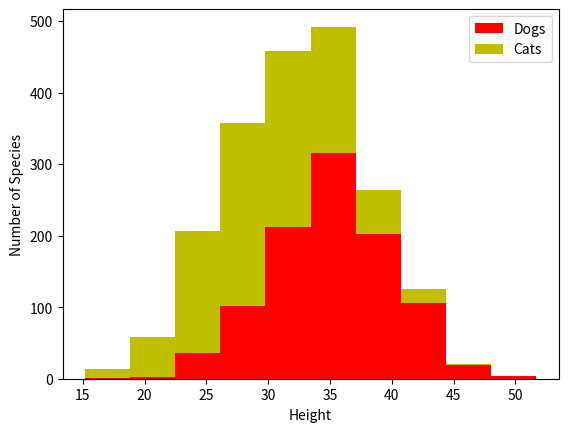

Write the Python code that produced this figure.
import numpy as np
import matplotlib.pyplot as plt

dogs = 1000 #개의 수 지정
cats = 1000 #고양이의 수 지정

dog_height = 35 + (5 * np.random.randn(dogs)) # 35를 기준으로 Numpy를 이용하여 키를 지정
cat_height = 30 + (5 * np.random.randn(cats)) # 30를 기준으로 Numpy를 이용하여 키를 지정

plt.xlabel('Height') # x레이블 이름 지정
plt.ylabel('Number of Species') # y레이블 이름 지정
plt.hist([dog_height, cat_height], label=['Dogs', 'Cats'], stacked=True, color=['r', 'y'])

plt.legend()
plt.show()
#히스토그램사용
#30이하의 동물이 고양이가 더 많고 40이상은 강아지가 더 많다.
#특징을 가지고 구분 (키)
#